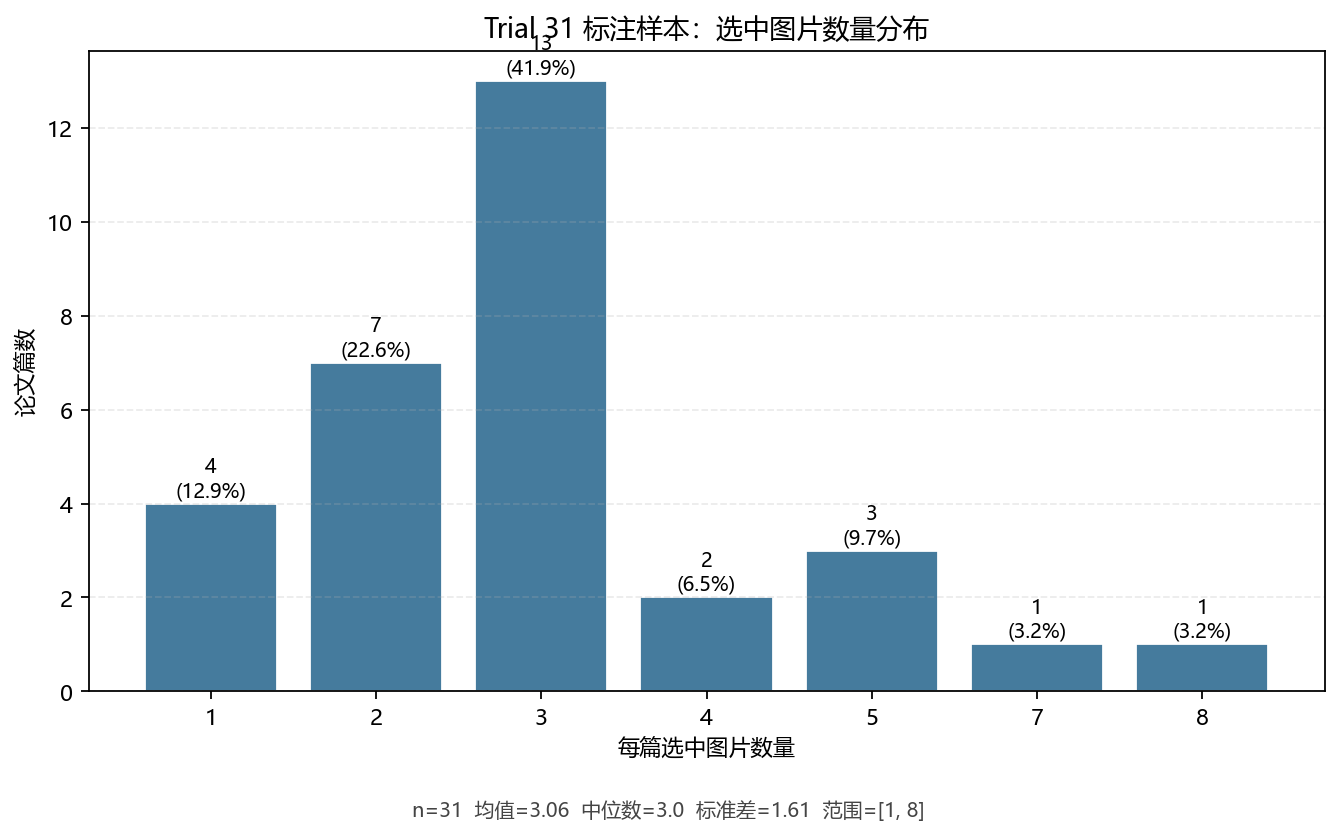

The file beside this chart, header and first rows:
selected_count, paper_count, ratio
1, 4, 0.129
2, 7, 0.2258
3, 13, 0.4194
4, 2, 0.06452
5, 3, 0.09677
7, 1, 0.03226
8, 1, 0.03226
